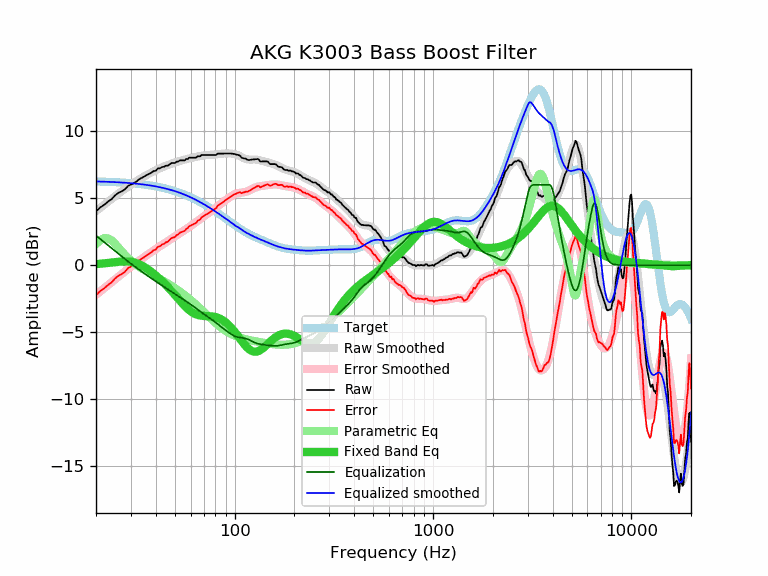

The table this chart was drawn from, first rows:
frequency, raw, error, smoothed, error_smoothed, equalization, parametric_eq, equalized_raw, equalized_smoothed, target
20, 4.01, -2.24, 4.04, -2.22, 2.22, 0.08, 6.22, 6.25, 6.25
21, 4.31, -1.94, 4.28, -1.96, 1.96, 0.11, 6.27, 6.24, 6.24
22, 4.51, -1.73, 4.52, -1.72, 1.72, 0.14, 6.22, 6.24, 6.23
23, 4.75, -1.48, 4.74, -1.48, 1.48, 0.17, 6.23, 6.22, 6.22
24, 4.94, -1.27, 4.96, -1.25, 1.25, 0.20, 6.19, 6.21, 6.21
25, 5.22, -0.98, 5.16, -1.04, 1.04, 0.23, 6.26, 6.20, 6.20
26, 5.41, -0.78, 5.35, -0.83, 0.83, 0.26, 6.24, 6.19, 6.19
27, 5.52, -0.65, 5.53, -0.64, 0.64, 0.28, 6.16, 6.17, 6.17
28, 5.67, -0.49, 5.70, -0.45, 0.45, 0.29, 6.12, 6.16, 6.16
29, 5.92, -0.22, 5.86, -0.28, 0.28, 0.28, 6.20, 6.14, 6.14
30, 6.02, -0.10, 6.01, -0.11, 0.11, 0.26, 6.13, 6.12, 6.12
31, 6.12, 0.01, 6.15, 0.05, -0.05, 0.21, 6.07, 6.10, 6.10
32, 6.25, 0.16, 6.28, 0.20, -0.20, 0.15, 6.05, 6.08, 6.08
33, 6.42, 0.35, 6.40, 0.34, -0.34, 0.07, 6.08, 6.06, 6.06
34, 6.52, 0.48, 6.52, 0.48, -0.48, -0.02, 6.04, 6.04, 6.04
35, 6.62, 0.60, 6.63, 0.61, -0.61, -0.13, 6.01, 6.02, 6.02
36, 6.73, 0.73, 6.73, 0.74, -0.74, -0.24, 5.99, 5.99, 5.99
37, 6.82, 0.85, 6.83, 0.86, -0.86, -0.37, 5.96, 5.97, 5.97
38, 6.90, 0.96, 6.92, 0.98, -0.98, -0.49, 5.92, 5.94, 5.94
39, 7.03, 1.12, 7.01, 1.09, -1.09, -0.63, 5.94, 5.91, 5.91
40, 7.05, 1.16, 7.09, 1.20, -1.20, -0.76, 5.84, 5.88, 5.88
41, 7.23, 1.38, 7.16, 1.31, -1.31, -0.90, 5.92, 5.85, 5.85
42, 7.23, 1.41, 7.24, 1.41, -1.41, -1.04, 5.81, 5.82, 5.82
43, 7.33, 1.54, 7.30, 1.51, -1.51, -1.18, 5.81, 5.79, 5.79
44, 7.35, 1.59, 7.37, 1.61, -1.61, -1.33, 5.74, 5.75, 5.76
45, 7.43, 1.71, 7.43, 1.71, -1.71, -1.48, 5.72, 5.72, 5.72
46, 7.43, 1.75, 7.48, 1.80, -1.80, -1.62, 5.63, 5.68, 5.68
47, 7.53, 1.88, 7.53, 1.89, -1.89, -1.77, 5.64, 5.65, 5.65
48, 7.63, 2.02, 7.58, 1.97, -1.97, -1.92, 5.65, 5.61, 5.61
49, 7.63, 2.06, 7.63, 2.06, -2.06, -2.07, 5.57, 5.57, 5.57
50, 7.63, 2.10, 7.67, 2.14, -2.14, -2.22, 5.48, 5.53, 5.53
51, 7.73, 2.24, 7.71, 2.23, -2.23, -2.37, 5.50, 5.49, 5.49
52, 7.75, 2.31, 7.75, 2.31, -2.31, -2.51, 5.44, 5.44, 5.44
53, 7.83, 2.43, 7.79, 2.39, -2.39, -2.65, 5.44, 5.40, 5.40
54, 7.83, 2.47, 7.82, 2.47, -2.47, -2.79, 5.36, 5.35, 5.35
55, 7.83, 2.52, 7.86, 2.55, -2.55, -2.92, 5.28, 5.31, 5.31
56, 7.83, 2.57, 7.89, 2.62, -2.62, -3.04, 5.21, 5.26, 5.26
57, 7.93, 2.71, 7.92, 2.70, -2.70, -3.16, 5.23, 5.22, 5.22
58, 7.93, 2.76, 7.94, 2.78, -2.78, -3.26, 5.15, 5.17, 5.17
59, 8.03, 2.91, 7.97, 2.85, -2.85, -3.36, 5.18, 5.12, 5.12
60, 8.03, 2.96, 8.00, 2.93, -2.93, -3.44, 5.10, 5.07, 5.07
61, 8.03, 3.01, 8.02, 3.00, -3.00, -3.52, 5.03, 5.02, 5.02
62, 8.03, 3.06, 8.05, 3.08, -3.08, -3.58, 4.95, 4.97, 4.97
63, 8.03, 3.11, 8.07, 3.15, -3.15, -3.63, 4.88, 4.92, 4.92
64, 8.03, 3.16, 8.09, 3.23, -3.23, -3.68, 4.80, 4.87, 4.87
65, 8.13, 3.31, 8.12, 3.30, -3.30, -3.71, 4.83, 4.81, 4.81
66, 8.13, 3.37, 8.14, 3.38, -3.38, -3.74, 4.75, 4.76, 4.76
67, 8.13, 3.42, 8.16, 3.45, -3.45, -3.76, 4.68, 4.71, 4.71
68, 8.22, 3.56, 8.17, 3.52, -3.52, -3.77, 4.70, 4.66, 4.66
69, 8.23, 3.63, 8.19, 3.59, -3.59, -3.78, 4.64, 4.60, 4.60
70, 8.23, 3.68, 8.20, 3.65, -3.65, -3.79, 4.58, 4.55, 4.55
71, 8.23, 3.73, 8.21, 3.72, -3.72, -3.79, 4.51, 4.49, 4.49
72, 8.23, 3.79, 8.22, 3.78, -3.78, -3.80, 4.45, 4.44, 4.44
73, 8.23, 3.84, 8.23, 3.84, -3.84, -3.80, 4.39, 4.39, 4.39
74, 8.23, 3.90, 8.23, 3.90, -3.90, -3.81, 4.33, 4.33, 4.33
75, 8.23, 3.95, 8.24, 3.96, -3.96, -3.81, 4.27, 4.28, 4.28
76, 8.23, 4.01, 8.24, 4.02, -4.02, -3.82, 4.21, 4.22, 4.22
77, 8.23, 4.06, 8.25, 4.08, -4.08, -3.83, 4.15, 4.17, 4.17
78, 8.23, 4.11, 8.25, 4.14, -4.14, -3.84, 4.09, 4.11, 4.11
79, 8.23, 4.17, 8.26, 4.20, -4.20, -3.86, 4.03, 4.06, 4.06
... 553 more rows
